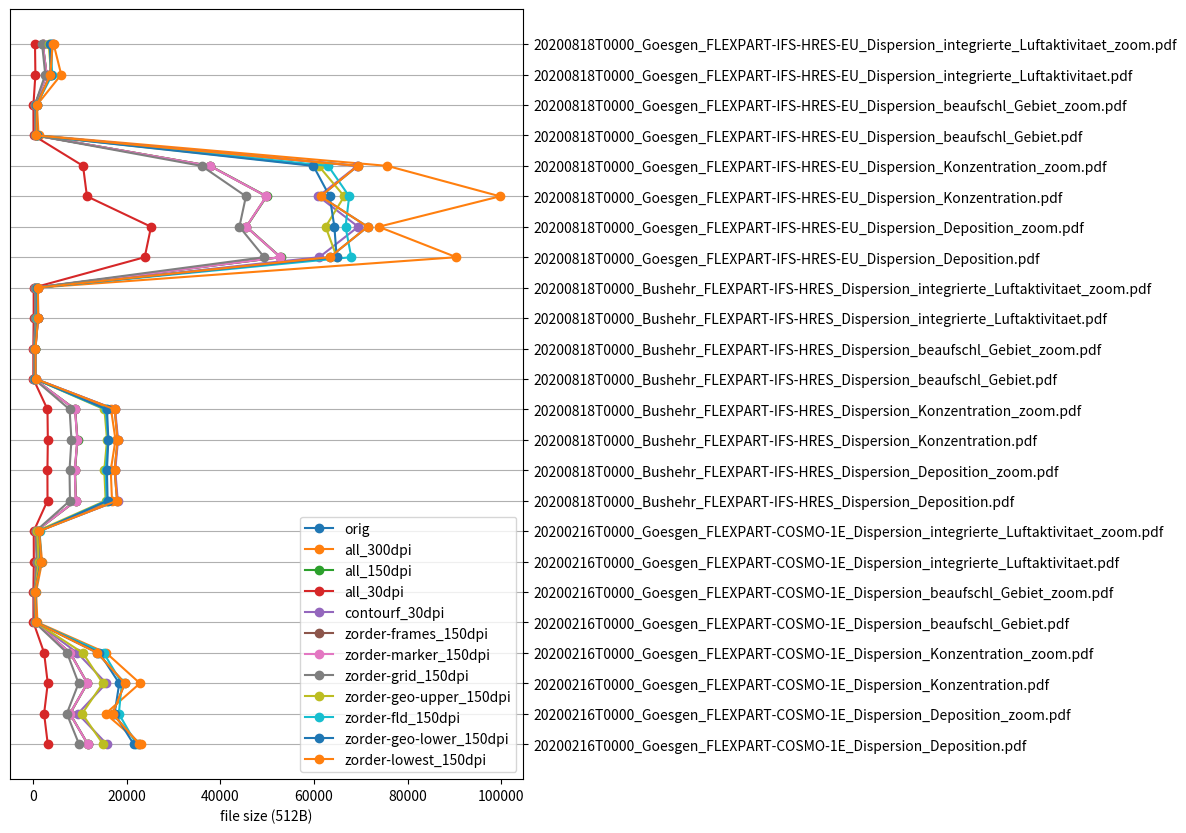
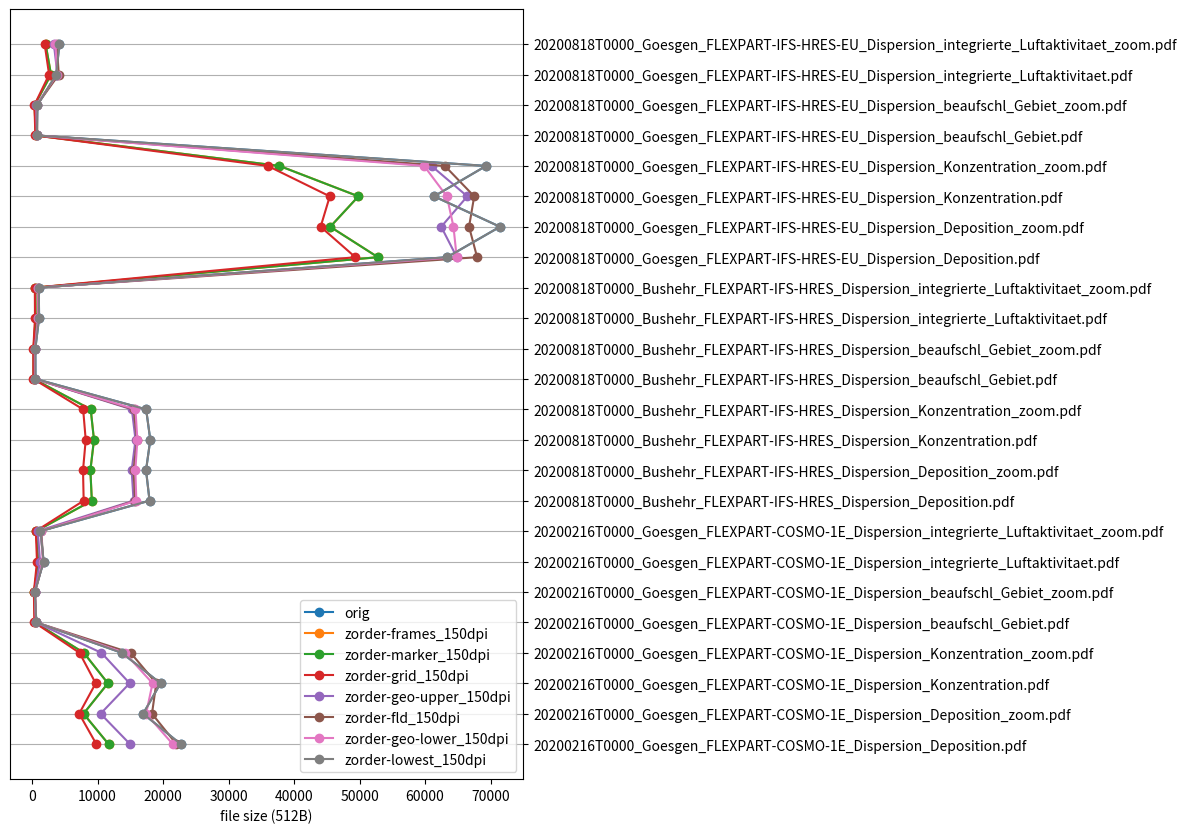
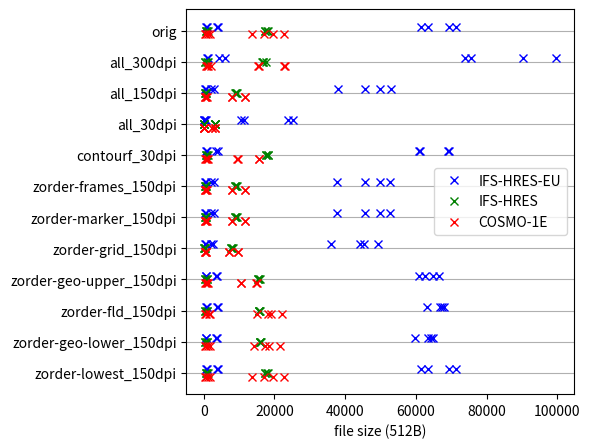

These figures' Python source, in order:
#
# %% Imports
# Standard library
import re

# Third-party
import matplotlib.pyplot as plt
import numpy as np

# mpl.rc("text", usetex=True)


# %% Data
# fmt: off
file_names = [
    "20200216T0000_Goesgen_FLEXPART-COSMO-1E_Dispersion_Deposition.pdf",  # noqa
    "20200216T0000_Goesgen_FLEXPART-COSMO-1E_Dispersion_Deposition_zoom.pdf",  # noqa
    "20200216T0000_Goesgen_FLEXPART-COSMO-1E_Dispersion_Konzentration.pdf",  # noqa
    "20200216T0000_Goesgen_FLEXPART-COSMO-1E_Dispersion_Konzentration_zoom.pdf",  # noqa
    "20200216T0000_Goesgen_FLEXPART-COSMO-1E_Dispersion_beaufschl_Gebiet.pdf",  # noqa
    "20200216T0000_Goesgen_FLEXPART-COSMO-1E_Dispersion_beaufschl_Gebiet_zoom.pdf",  # noqa
    "20200216T0000_Goesgen_FLEXPART-COSMO-1E_Dispersion_integrierte_Luftaktivitaet.pdf",  # noqa
    "20200216T0000_Goesgen_FLEXPART-COSMO-1E_Dispersion_integrierte_Luftaktivitaet_zoom.pdf",  # noqa
    "20200818T0000_Bushehr_FLEXPART-IFS-HRES_Dispersion_Deposition.pdf",  # noqa
    "20200818T0000_Bushehr_FLEXPART-IFS-HRES_Dispersion_Deposition_zoom.pdf",  # noqa
    "20200818T0000_Bushehr_FLEXPART-IFS-HRES_Dispersion_Konzentration.pdf",  # noqa
    "20200818T0000_Bushehr_FLEXPART-IFS-HRES_Dispersion_Konzentration_zoom.pdf",  # noqa
    "20200818T0000_Bushehr_FLEXPART-IFS-HRES_Dispersion_beaufschl_Gebiet.pdf",  # noqa
    "20200818T0000_Bushehr_FLEXPART-IFS-HRES_Dispersion_beaufschl_Gebiet_zoom.pdf",  # noqa
    "20200818T0000_Bushehr_FLEXPART-IFS-HRES_Dispersion_integrierte_Luftaktivitaet.pdf",  # noqa
    "20200818T0000_Bushehr_FLEXPART-IFS-HRES_Dispersion_integrierte_Luftaktivitaet_zoom.pdf",  # noqa
    "20200818T0000_Goesgen_FLEXPART-IFS-HRES-EU_Dispersion_Deposition.pdf",  # noqa
    "20200818T0000_Goesgen_FLEXPART-IFS-HRES-EU_Dispersion_Deposition_zoom.pdf",  # noqa
    "20200818T0000_Goesgen_FLEXPART-IFS-HRES-EU_Dispersion_Konzentration.pdf",  # noqa
    "20200818T0000_Goesgen_FLEXPART-IFS-HRES-EU_Dispersion_Konzentration_zoom.pdf",  # noqa
    "20200818T0000_Goesgen_FLEXPART-IFS-HRES-EU_Dispersion_beaufschl_Gebiet.pdf",  # noqa
    "20200818T0000_Goesgen_FLEXPART-IFS-HRES-EU_Dispersion_beaufschl_Gebiet_zoom.pdf",  # noqa
    "20200818T0000_Goesgen_FLEXPART-IFS-HRES-EU_Dispersion_integrierte_Luftaktivitaet.pdf",  # noqa
    "20200818T0000_Goesgen_FLEXPART-IFS-HRES-EU_Dispersion_integrierte_Luftaktivitaet_zoom.pdf",  # noqa
]
file_sizes_by_case = {
    "orig": [22700, 16964, 19612, 13712, 664, 408, 1772, 1292, 17940, 17404, 18052, 17420, 524, 508, 1076, 1036, 63356, 71436, 61372, 69316, 732, 828, 3700, 4172],  # noqa
    "all_300dpi": [23064, 15476, 22820, 15608, 940, 644, 1932, 1328, 16856, 16592, 17604, 16648, 476, 468, 1080, 1008, 90384, 73784, 99696, 75664, 1184, 828, 6012, 4400],  # noqa
    "all_150dpi": [11696, 7880, 11596, 7928, 452, 312, 928, 640, 9164, 8956, 9492, 9000, 248, 240, 548, 516, 52860, 45568, 49904, 37836, 572, 392, 2904, 2076],  # noqa
    "all_30dpi": [3140, 2356, 3140, 2364, 84, 72, 168, 144, 3088, 3068, 3156, 3080, 60, 64, 136, 132, 23836, 25196, 11508, 10672, 100, 80, 500, 416],  # noqa
    "contourf_30dpi": [15752, 9560, 15632, 9448, 648, 388, 1316, 800, 18084, 17548, 18148, 17524, 524, 508, 1084, 1044, 61112, 69420, 60924, 69208, 716, 812, 3604, 4116],  # noqa
    "zorder-frames_150dpi": [11684, 7864, 11584, 7908, 452, 312, 928, 640, 9132, 8912, 9460, 8960, 244, 240, 548, 512, 52804, 45528, 49828, 37776, 572, 392, 2900, 2076],  # noqa
    "zorder-marker_150dpi": [11684, 7860, 11580, 7908, 452, 312, 928, 640, 9128, 8908, 9456, 8956, 244, 236, 548, 512, 52804, 45520, 49824, 37760, 572, 392, 2900, 2072],  # noqa
    "zorder-grid_150dpi": [9824, 7196, 9720, 7252, 368, 280, 756, 580, 7884, 7784, 8196, 7804, 204, 200, 452, 428, 49352, 44056, 45452, 35984, 512, 368, 2608, 1928],  # noqa
    "zorder-geo-upper_150dpi": [14964, 10464, 14900, 10604, 600, 428, 1220, 876, 15496, 15208, 15796, 15240, 436, 424, 912, 876, 64844, 62464, 66444, 60980, 756, 644, 3880, 3336],  # noqa
    "zorder-fld_150dpi": [22052, 18312, 18964, 15060, 636, 468, 1716, 1412, 15732, 15492, 16024, 15508, 456, 448, 948, 920, 67944, 66712, 67496, 63020, 808, 748, 4084, 3776],  # noqa
    "zorder-geo-lower_150dpi": [21488, 17412, 18400, 14164, 608, 428, 1664, 1332, 15924, 15772, 16080, 15788, 460, 456, 952, 936, 64824, 64336, 63328, 59848, 756, 708, 3820, 3576],  # noqa
    "zorder-lowest_150dpi": [22700, 16964, 19612, 13712, 664, 408, 1772, 1292, 17940, 17404, 18052, 17420, 524, 508, 1076, 1036, 63356, 71436, 61372, 69316, 732, 828, 3700, 4172],  # noqa
}
# fmt: on


# %%
def group_file_names_by_model():
    rx = re.compile(
        r"(?P<base>[0-9]{8}T[0-9]{4})_(?P<site>\w+)_FLEXPART-(?P<model>[\w-]+)"
        r"_Dispersion_([\w_]+)(_zoom)?.pdf",
    )
    file_names_by_model = {}
    for file_name in file_names:
        match = rx.match(file_name)
        if match:
            model = match.group("model")
            if model not in file_names_by_model:
                file_names_by_model[model] = []
            file_names_by_model[model].append(file_name)
        else:
            raise Exception(
                "file name did not match pattern"
                f"\nfile name: {file_name}\npattern: {rx}"
            )
    return file_names_by_model


# %%
def plot_raw_files(path, cases=None):
    """Plot the sizes of individual files for selected cases as a line plot."""
    fig, ax = plt.subplots(figsize=(10, 10))
    ax.grid(axis="y")

    yticks = list(range(len(file_names)))
    ax.set_yticks(yticks)
    ax.set_yticklabels(file_names)
    ax.yaxis.tick_right()
    ax.set_xlabel(r"file size (512B)")

    for case in cases or file_sizes_by_case:
        sizes = file_sizes_by_case[case]
        ax.plot(sizes, yticks, "o-", label=case)
    ax.legend()

    ax.set_aspect(1.5 / ax.get_data_ratio())

    fig.savefig(path, bbox_inches="tight")


plot_raw_files("rasterization_file_sizes_all.pdf")
# plot_raw_files(["orig", "all_300dpi", "all_150dpi", "contourf_30dpi"])
zorder_cases = ["orig"] + list(
    filter(lambda case: case.startswith("zorder"), file_sizes_by_case)
)
plot_raw_files("rasterization_file_sizes_zorder.pdf", cases=zorder_cases)


# %%
def plot_grouped_files(path):
    """Plot the sizes of individual files grouped by model as a scatter plot."""
    fig, ax = plt.subplots(figsize=(5, 5))
    ax.grid(axis="y")

    cases = list(file_sizes_by_case)
    # cases = [case.replace("_", r"\_") for case in file_sizes_by_case]
    yticks = np.arange(len(cases))[::-1] * 2
    ax.set_yticks(yticks)
    ax.set_yticklabels(cases)
    # ax.set_xlabel(r"file size ($\times 512$ bytes)")
    ax.set_xlabel(r"file size (512B)")

    file_names_by_model = group_file_names_by_model()

    models = list(file_names_by_model)
    colors = ["red", "green", "blue"]
    colors_by_model = dict(zip(models, colors))

    for ytick, sizes in zip(yticks, file_sizes_by_case.values()):
        for model, file_names_i in list(file_names_by_model.items())[::-1]:
            idcs = list(map(file_names.index, file_names_i))
            sizes_model = [sizes[idx] for idx in idcs]
            color = colors_by_model[model]
            label = model if ytick == yticks[0] else None
            y = ytick + (models.index(model) - 1) * 0.25
            ys = [y] * len(sizes_model)
            ax.plot(sizes_model, ys, "x", color=color, label=label)
    ax.legend()

    fig.savefig(path, bbox_inches="tight")


plot_grouped_files("rasterization_file_sizes_by_model.pdf")

# %%
